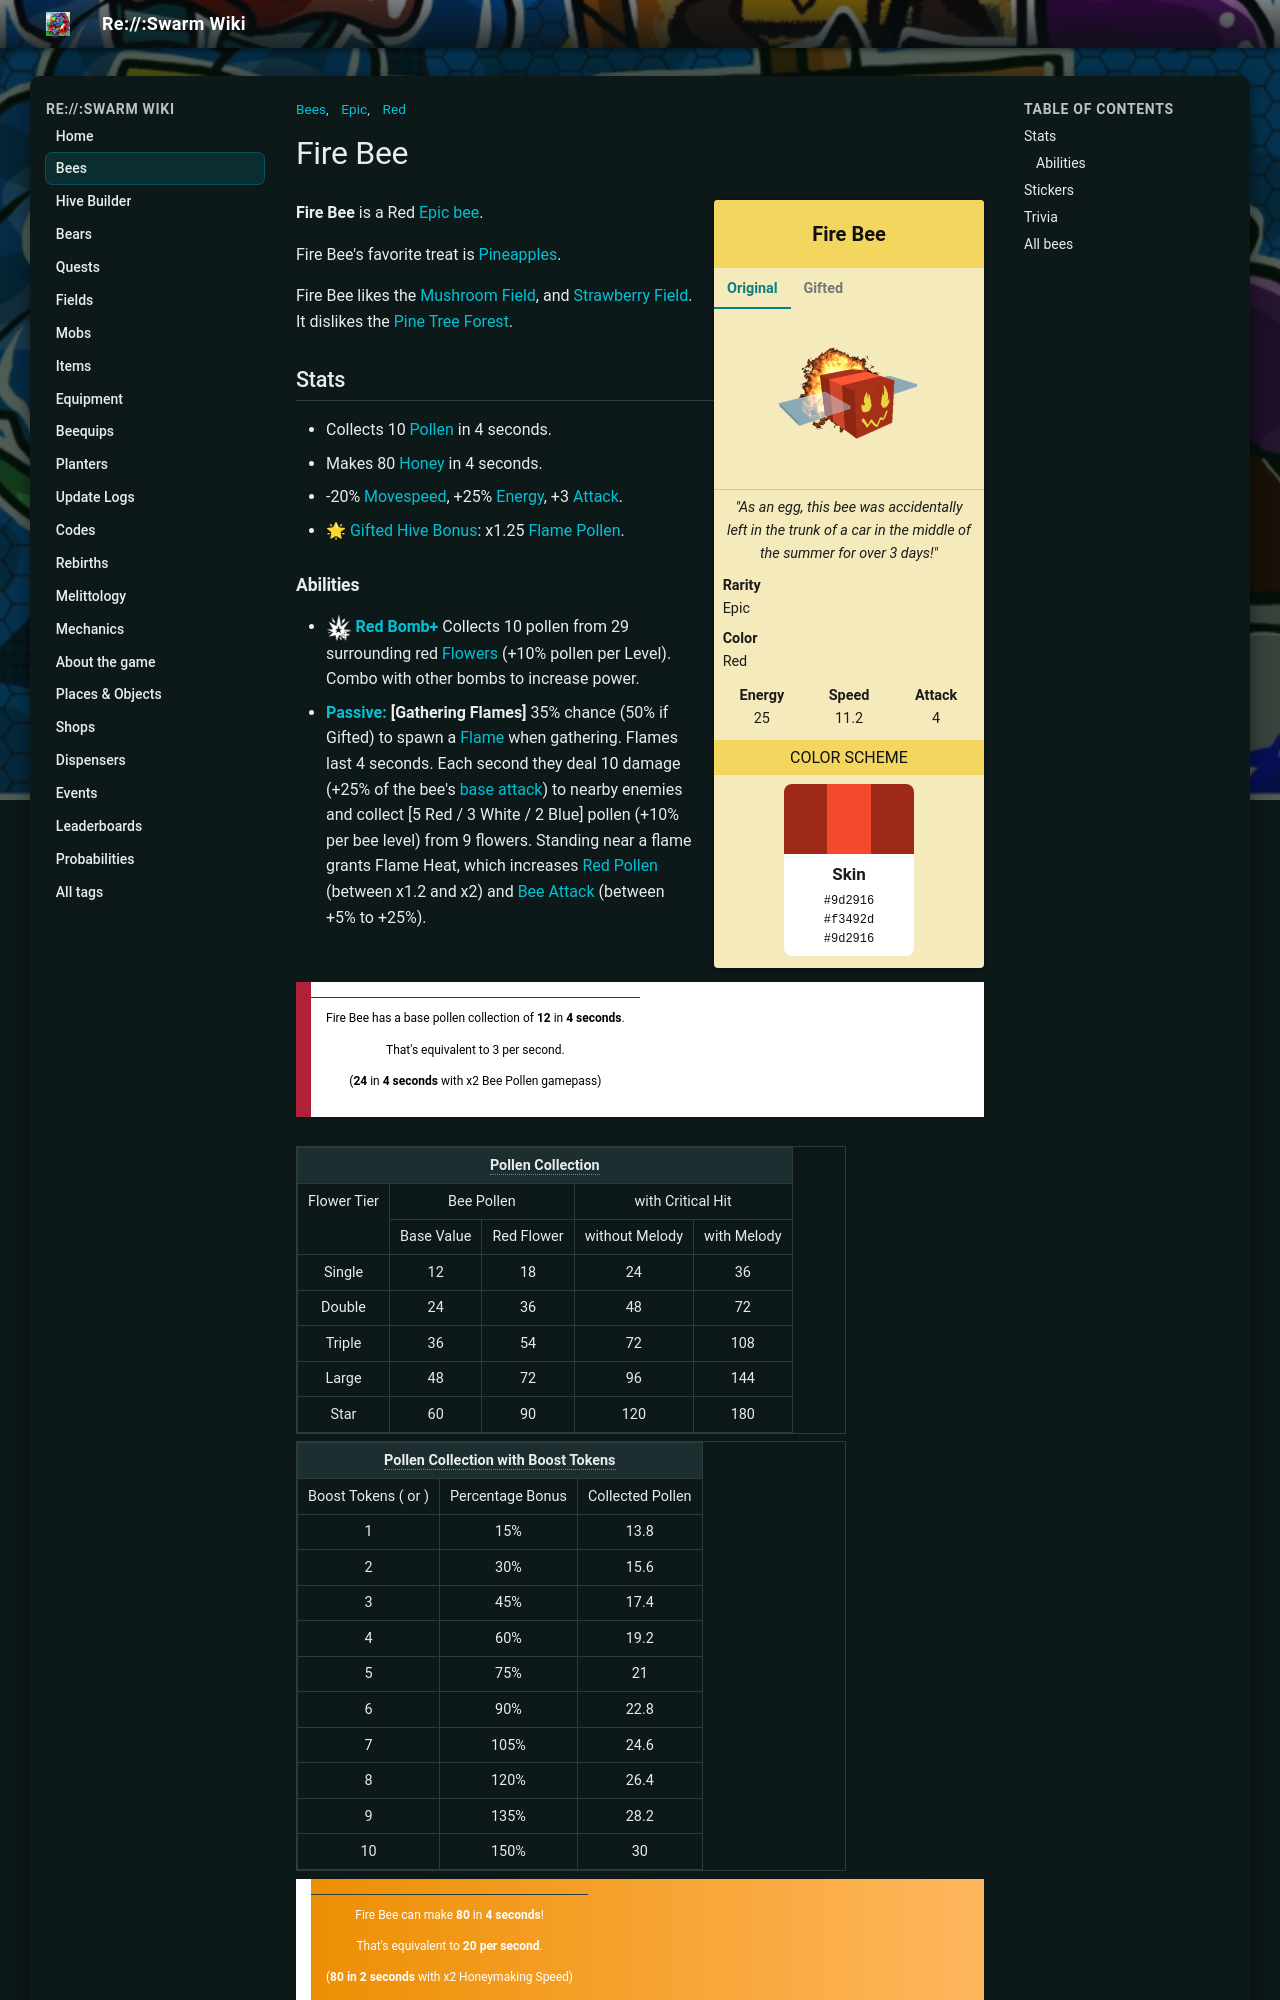

repository: JoaoFranciscoFE/reswarm-wiki · page: fire-bee.html · generator: mkdocs

---
title: "Fire Bee"
tags: ["Bees", "Epic", "Red"]
---

# Fire Bee

<div class="bee-infobox bee-rarity-epic">
<div class="bee-infobox-title">Fire Bee</div>
<div class="bee-infobox-tabs">
<input type="radio" name="bee-infobox-tab" id="bee-tab-original" checked>
<label for="bee-tab-original">Original</label>
<input type="radio" name="bee-infobox-tab" id="bee-tab-gifted">
<label for="bee-tab-gifted">Gifted</label>
<div class="bee-infobox-image bee-tab-original"><img alt="Fire Bee" src="img/Fire_Bee.png" width="150"></div>
<div class="bee-infobox-image bee-tab-gifted"><img alt="Gifted Fire Bee" src="img/Gifted_Fire_Bee.png" width="150"></div>
</div>
<div class="bee-infobox-quote"><i>"As an egg, this bee was accidentally left in the trunk of a car in the middle of the summer for over 3 days!"</i></div>
<div class="bee-infobox-row"><b>Rarity</b><span>Epic</span></div>
<div class="bee-infobox-row"><b>Color</b><span>Red</span></div>
<div class="bee-infobox-stats">
<div><b>Energy</b><span>25</span></div>
<div><b>Speed</b><span>11.2</span></div>
<div><b>Attack</b><span>4</span></div>
</div>
<div class="bee-infobox-header">Color Scheme</div>
<div class="bee-infobox-scheme">
<div class="bee-infobox-stripes"><span style="background:#9d2916"></span><span style="background:#f3492d"></span><span style="background:#9d2916"></span></div>
<div class="bee-infobox-swatch"><b>Skin</b><code>#9d2916</code><code>#f3492d</code><code>#9d2916</code></div>
</div>
</div>

**Fire Bee** is a Red [Epic bee](bees-epic.md).

Fire Bee's favorite treat is [Pineapples](pineapple.md).

Fire Bee likes the [Mushroom Field](mushroom-field.md), and [Strawberry Field](strawberry-field.md). It dislikes the [Pine Tree Forest](pine-tree-forest.md).

## Stats

* Collects 10 [Pollen](pollen.md) in 4 seconds.
* Makes 80 [Honey](honey.md) in 4 seconds.
* -20% [Movespeed](stats.md#Speed), +25% [Energy](energy.md), +3 [Attack](stats.md#Attack).
* 🌟 [Gifted Hive Bonus](gifted-bee.md): x1.25 [Flame Pollen](flame.md#Flame_Pollen).
